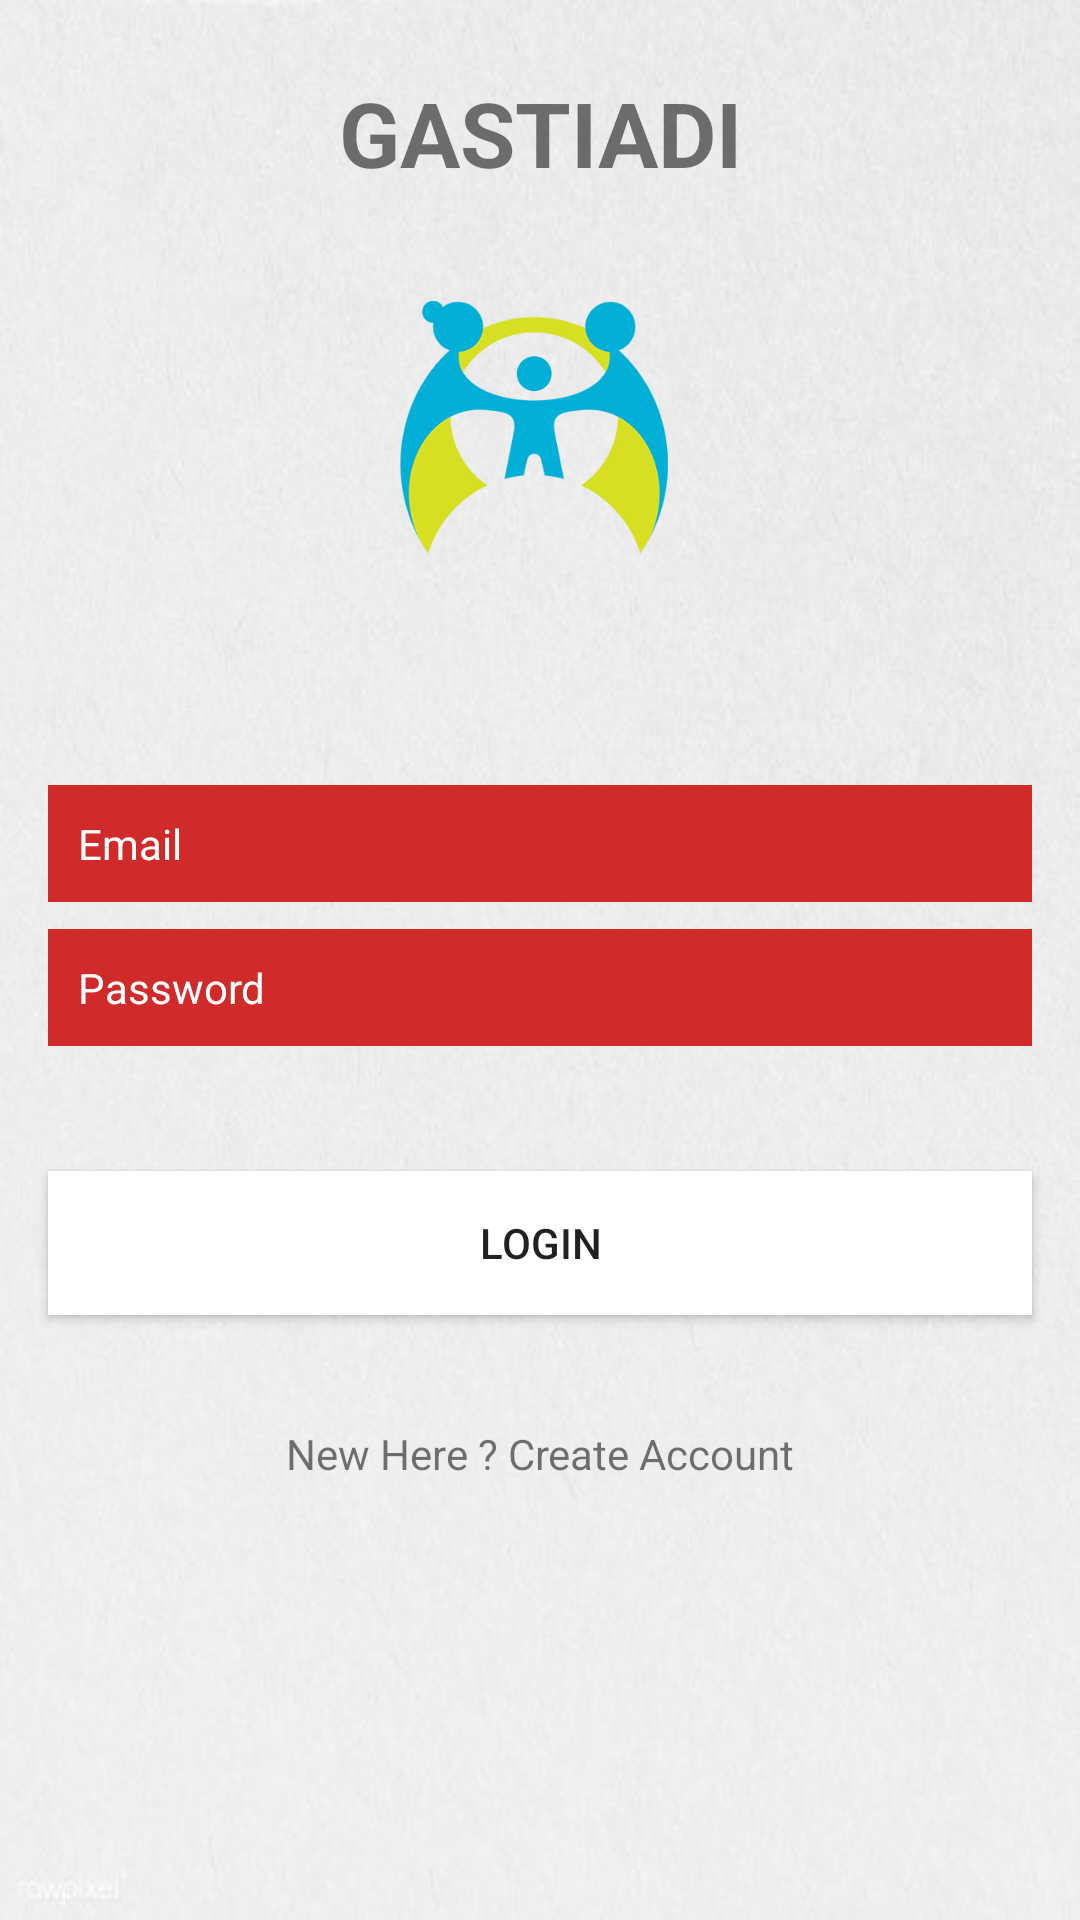

Android layout source for this screen:
<!-- AndroidManifest.xml: application theme Theme.GASTIADIAPP -->
<!-- res/layout/activity_login.xml -->
<?xml version="1.0" encoding="utf-8"?>
<androidx.constraintlayout.widget.ConstraintLayout xmlns:android="http://schemas.android.com/apk/res/android"
    xmlns:app="http://schemas.android.com/apk/res-auto"
    xmlns:tools="http://schemas.android.com/tools"
    android:layout_width="match_parent"
    android:background="@drawable/bacgroundwalpaper"
    android:layout_height="match_parent"

    tools:context=".ui.profile.Login">

    <TextView
        android:id="@+id/textView"
        android:layout_width="wrap_content"
        android:layout_height="wrap_content"
        android:layout_marginStart="24dp"
        android:layout_marginTop="24dp"
        android:layout_marginEnd="24dp"
        android:text="GASTIADI"

        android:textSize="30sp"
        android:textStyle="bold"
        app:layout_constraintEnd_toEndOf="parent"
        app:layout_constraintStart_toStartOf="parent"
        app:layout_constraintTop_toTopOf="parent" />

    <ImageView
        android:id="@+id/imageView"
        android:layout_width="wrap_content"
        android:layout_height="100dp"
        android:layout_marginTop="92dp"
        app:layout_constraintEnd_toEndOf="@+id/textView"
        app:layout_constraintHorizontal_bias="0.51"
        app:layout_constraintStart_toStartOf="@+id/textView"
        app:layout_constraintTop_toTopOf="parent"
        app:srcCompat="@drawable/background" />

    <EditText
        android:id="@+id/Email"
        android:layout_width="0dp"
        android:layout_height="wrap_content"
        android:layout_marginStart="16dp"
        android:layout_marginLeft="16dp"
        android:layout_marginEnd="16dp"
        android:layout_marginRight="16dp"
        android:background="@color/purple_500"
        android:ems="10"
        android:inputType="textEmailAddress"
        android:padding="10dp"
        android:hint="Email"
        android:textColorHint="@color/white"
        android:textColor="@color/white"
        android:textSize="14sp"
        app:layout_constraintBottom_toBottomOf="parent"
        app:layout_constraintEnd_toEndOf="parent"
        app:layout_constraintStart_toStartOf="parent"
        app:layout_constraintTop_toBottomOf="@+id/imageView"
        app:layout_constraintVertical_bias="0.17000002" />

    <EditText
        android:id="@+id/Password"
        android:layout_width="0dp"
        android:layout_height="wrap_content"
        android:layout_marginStart="16dp"
        android:layout_marginLeft="16dp"
        android:layout_marginEnd="16dp"
        android:layout_marginRight="16dp"
        android:background="@color/purple_500"
        android:ems="10"
        android:inputType="textPassword"
        android:padding="10dp"
        android:hint="Password"
        android:textColorHint="@color/white"
        android:textColor="@color/white"
        android:textSize="14sp"
        app:layout_constraintBottom_toBottomOf="parent"
        app:layout_constraintEnd_toEndOf="parent"
        app:layout_constraintStart_toStartOf="parent"
        app:layout_constraintTop_toBottomOf="@+id/Email"
        app:layout_constraintVertical_bias="0.029999971" />

    <Button
        android:id="@+id/btnLogin"
        android:layout_width="0dp"
        android:layout_height="wrap_content"
        android:layout_marginStart="16dp"
        android:layout_marginLeft="16dp"
        android:layout_marginTop="24dp"
        android:layout_marginEnd="16dp"
        android:layout_marginRight="16dp"
        android:background="@color/white"
        android:text="LOGIN"
        app:layout_constraintBottom_toBottomOf="parent"
        app:layout_constraintEnd_toEndOf="parent"
        app:layout_constraintStart_toStartOf="parent"
        app:layout_constraintTop_toBottomOf="@+id/Password"
        app:layout_constraintVertical_bias="0.07999998" />

    <TextView
        android:id="@+id/txtCreateACC"
        android:layout_width="wrap_content"
        android:layout_height="wrap_content"
        android:text="New Here ? Create Account"
        app:layout_constraintBottom_toBottomOf="parent"
        app:layout_constraintEnd_toEndOf="parent"
        app:layout_constraintStart_toStartOf="parent"
        app:layout_constraintTop_toBottomOf="@+id/btnLogin"
        app:layout_constraintVertical_bias="0.19999999" />

    <ProgressBar
        android:id="@+id/progressBar3"
        style="?android:attr/progressBarStyle"
        android:layout_width="wrap_content"
        android:layout_height="wrap_content"
        android:visibility="invisible"
        app:layout_constraintBottom_toBottomOf="parent"
        app:layout_constraintEnd_toEndOf="parent"
        app:layout_constraintStart_toStartOf="parent"
        app:layout_constraintTop_toBottomOf="@+id/txtCreateACC"
        app:layout_constraintVertical_bias="0.19999999" />

</androidx.constraintlayout.widget.ConstraintLayout>
<!-- resources referenced by this layout -->
<resources>
  <color name="purple_500">#D12A2A</color>
  <color name="white">#FFFFFFFF</color>
  <!-- drawable bacgroundwalpaper: jpg bitmap (drawable, 27095 bytes) -->
  <!-- drawable background: png bitmap (drawable, 26627 bytes) -->
  <style name="Theme.GASTIADIAPP" parent="Theme.MaterialComponents.DayNight.DarkActionBar">
          
          <item name="colorPrimary">@color/purple_500</item>
          <item name="colorPrimaryVariant">@color/purple_700</item>
          <item name="colorOnPrimary">@color/white</item>
          
          <item name="colorSecondary">@color/teal_200</item>
          <item name="colorSecondaryVariant">@color/teal_700</item>
          <item name="colorOnSecondary">@color/black</item>
          
          <item name="android:statusBarColor" tools:targetApi="l">?attr/colorPrimaryVariant</item>
          
      </style>
  <color name="purple_700">#AC1111</color>
  <color name="teal_200">#FF03DAC5</color>
  <color name="teal_700">#FF018786</color>
  <color name="black">#FF000000</color>
</resources>
